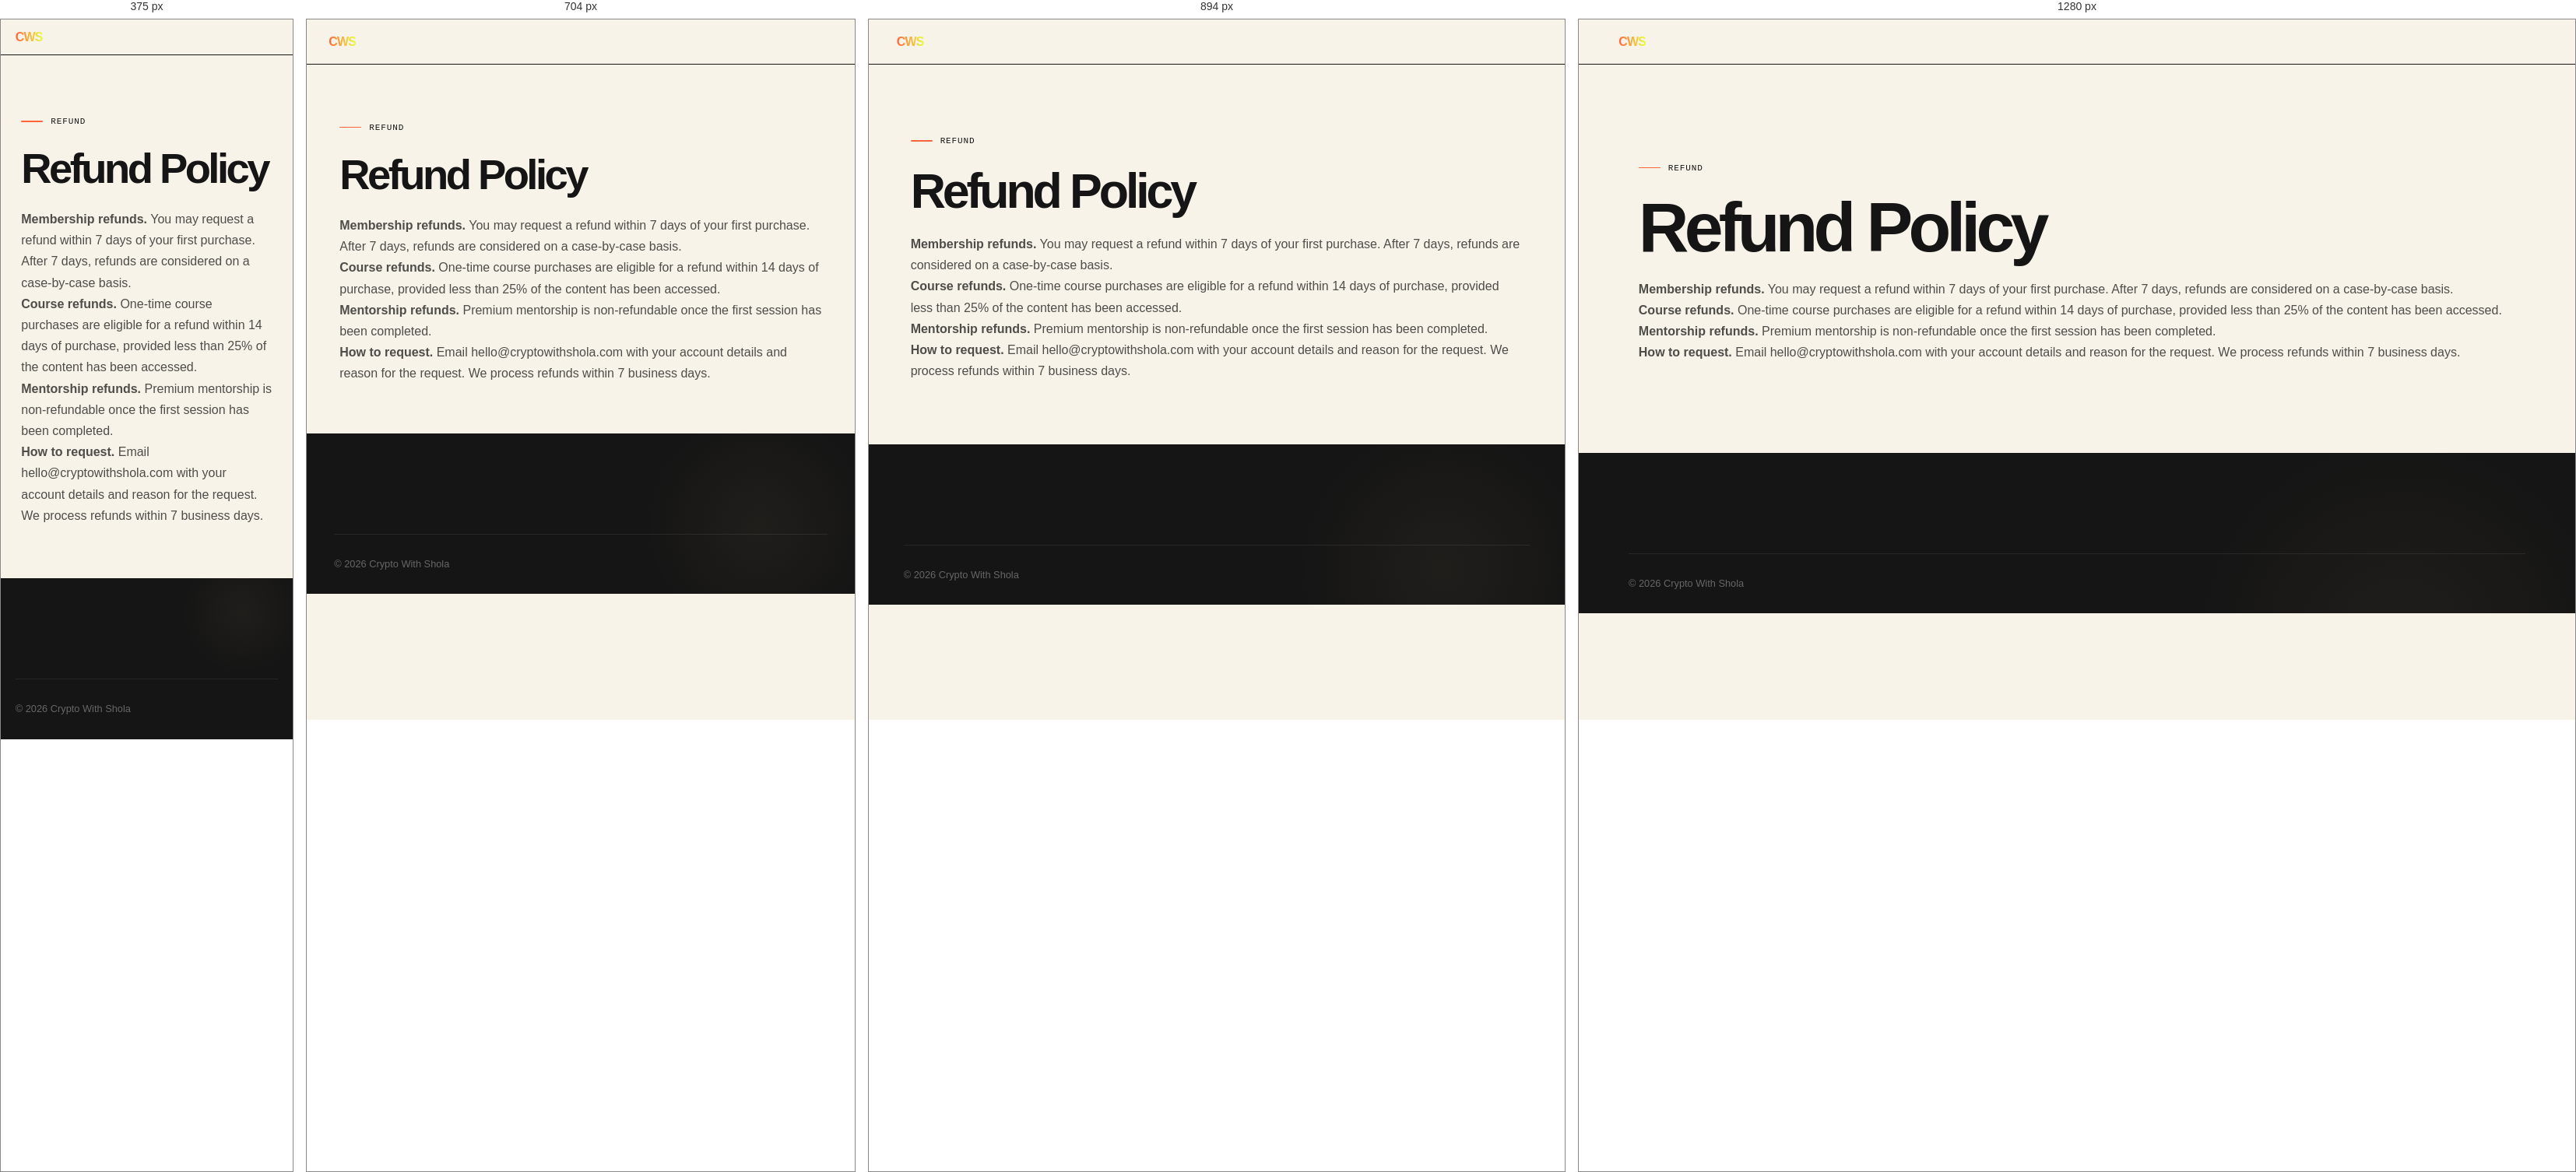
Rendered at 375 px, 704 px, 894 px and 1280 px, left to right.

<!-- file: refund-policy.html -->
<!doctype html>
<html lang="en">
  <head>
    <meta charset="UTF-8" />
    <meta name="viewport" content="width=device-width, initial-scale=1.0" />
    <title>Refund Policy — Crypto With Shola</title>
    <link rel="stylesheet" href="assets/styles.css" />
      <link rel="stylesheet" href="assets/site-refresh.css" />
  </head>
  <body>
    <nav class="site-nav">
      <div class="nav-inner">
        <a href="index.html" class="nav-logo cws-logo">CWS</a>
      </div>
    </nav>
    <section class="section" style="max-width: 800px; margin: 0 auto">
      <span class="section-label">Refund</span>
      <h1>Refund Policy</h1>
      <div
        style="
          margin-top: 28px;
          line-height: 1.8;
          color: var(--ink-soft);
          font-size: 1.05rem;
        "
      >
        <p>
          <strong>Membership refunds.</strong> You may request a refund within 7
          days of your first purchase. After 7 days, refunds are considered on a
          case-by-case basis.
        </p>
        <p>
          <strong>Course refunds.</strong> One-time course purchases are
          eligible for a refund within 14 days of purchase, provided less than
          25% of the content has been accessed.
        </p>
        <p>
          <strong>Mentorship refunds.</strong> Premium mentorship is
          non-refundable once the first session has been completed.
        </p>
        <p>
          <strong>How to request.</strong> Email hello@cryptowithshola.com with
          your account details and reason for the request. We process refunds
          within 7 business days.
        </p>
      </div>
    </section>
    <footer class="site-footer">
      <div class="bottom-bar"><span>© 2026 Crypto With Shola</span></div>
    </footer>
  </body>
</html>


/* @media block from styles.css */
@media (min-width: 768px) {
  .bento-3 {
    grid-template-columns: 2fr 1fr;
    grid-auto-rows: auto;
  }
  .bento-3 > article:nth-child(3) {
    grid-column: span 2;
  }
}

/* @media block from styles.css */
@media (min-width: 768px) {
  .timeline-steps {
    flex-direction: row;
  }
  .timeline-steps > article {
    border-left: none;
    border-top: 2px solid var(--dark-border);
    padding-left: 0;
    padding-top: 24px;
  }
  .timeline-steps > article:hover {
    transform: translateY(-8px);
  }
}

/* @media block from styles.css */
@media (min-width: 1024px) {
  .true-bento {
    grid-template-columns: repeat(4, 1fr);
  }
}

/* @media block from styles.css */
@media (min-width: 1024px) {
  .bento-span-2 {
    grid-column: span 2;
  }
}

/* @media block from styles.css */
@media (min-width: 1024px) {
  .bento-span-row-2 {
    grid-row: span 2;
  }
}

/* @media block from styles.css */
@media (min-width: 768px) {
  .blog-grid {
    grid-template-columns: repeat(3, 1fr);
  }
}

/* @media block from styles.css */
@media (max-width: 1020px) {
  .hero .hero-inner {
    grid-template-columns: 1fr;
    text-align: center;
    gap: 60px;
    padding: 120px 28px 100px;
  }
  .hero .hero-photo img {
    width: 300px;
    height: 300px;
  }
  .hero .cta-row {
    justify-content: center;
  }
  .two-col {
    grid-template-columns: 1fr;
    gap: 48px;
  }
  .site-footer .footer-inner {
    grid-template-columns: 1fr 1fr;
    gap: 36px;
  }
  .nav-links {
    gap: 18px;
  }
  .nav-links a {
    font-size: 0.82rem;
  }
}

/* @media block from styles.css */
@media (max-width: 640px) {
  .hero .hero-inner {
    padding: 100px 24px 80px;
  }
  .trust-strip .trust-inner {
    grid-template-columns: 1fr 1fr;
    gap: 24px;
  }
  .hero h1 {
    font-size: 2.6rem;
    letter-spacing: -0.04em;
  }
  .section {
    padding: var(--space-lg) 24px;
  }
  .cards-3,
  .tiers {
    grid-template-columns: 1fr;
  }
  .nav-links a:not(.btn) {
    display: none;
  }
  .nav-inner {
    padding: 14px 20px;
  }
  p.lead {
    font-size: 1.05rem;
  }
}

/* @media block from site-refresh.css */
@media(max-width:640px){.site-nav .nav-inner{padding:16px 5vw!important}.nav-links a:not(.btn){display:none}.hero .hero-inner{padding:18vw 7vw!important}.section{padding:18vw 7vw!important}.card{padding:25px!important}}